Run: headless pygame with SDL's dummy video driver; simulated clock (each Clock.tick advances the game by its frame time, no real sleeping); random seed 0; keys injected as events and as key.get_pressed() state; mouse plan: one left click at the window centre at the start of phase 2, then a move to the lower-right quarter at the start of phase 3.
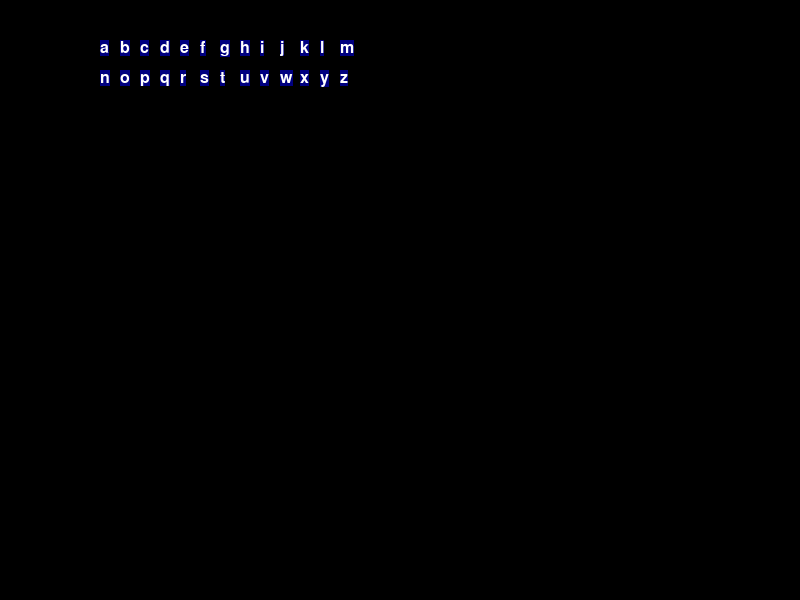
Frame 1 of 4 · flips 1–60 · no input
Frame 2 of 4 · flips 61–180 · clicked the window centre · tapped SPACE, RETURN · held RIGHT (→), D · screen unchanged from frame 1, image omitted
Frame 3 of 4 · flips 181–300 · moved the mouse to the lower-right quarter · held DOWN (↓), S · screen unchanged from frame 2, image omitted
Frame 4 of 4 · flips 301–420 · held LEFT (←), A, UP (↑), W · screen unchanged from frame 3, image omitted

The pygame program that drew these frames:

import pygame
import string
 
class SimpleButton:
    def __init__(self, caption, position, callback, font, color, bg_color, hover_color):
        self.image = font.render(caption, 1, color)
        self.rect = self.image.get_rect()
        self.rect.topleft = position
        self.bg_color = bg_color
        self.hover_color = hover_color
        self.mouse_hovering = False
        self.callback = callback
        self.caption = caption
 
    def draw(self, surface):
        if self.mouse_hovering:
            surface.fill(self.hover_color, self.rect)
        else:
            surface.fill(self.bg_color, self.rect)
 
        surface.blit(self.image, self.rect)
 
    def on_mousemotion(self, event):
        self.mouse_hovering = self.rect.collidepoint(event.pos)
 
    def on_click(self, event):
        if self.mouse_hovering:
            self.callback(self)
 
def button_callback(button):
    print(button.caption)
 
def main():
    pygame.init()
    pygame.display.set_caption('Simple Button Example')
    surface = pygame.display.set_mode((800, 600))
    clock = pygame.time.Clock()
 
    buttons = []
    button_layout = (pygame.font.Font(None, 24),
                     pygame.Color('white'),
                     pygame.Color('navy'),
                     pygame.Color('dodgerblue'))
 
    for enum, letter in enumerate(string.ascii_lowercase):
        x = enum % 13
        pos = x * 20 + 100, enum // 13 * 30 + 40
        buttons.append(SimpleButton(letter, pos, button_callback, *button_layout))
 
    running = True
    while running:
        for event in pygame.event.get():
            if event.type == pygame.QUIT:
                running = False
 
            elif event.type == pygame.MOUSEMOTION:
                for button in buttons:
                    button.on_mousemotion(event)
 
            elif event.type == pygame.MOUSEBUTTONUP:
                if event.button == 1:
                    for button in buttons:
                        button.on_click(event)
 
        surface.fill(pygame.Color('black'))
        for button in buttons:
            button.draw(surface)
 
        pygame.display.flip()
        clock.tick(20)
 
    pygame.quit()
 
main()
